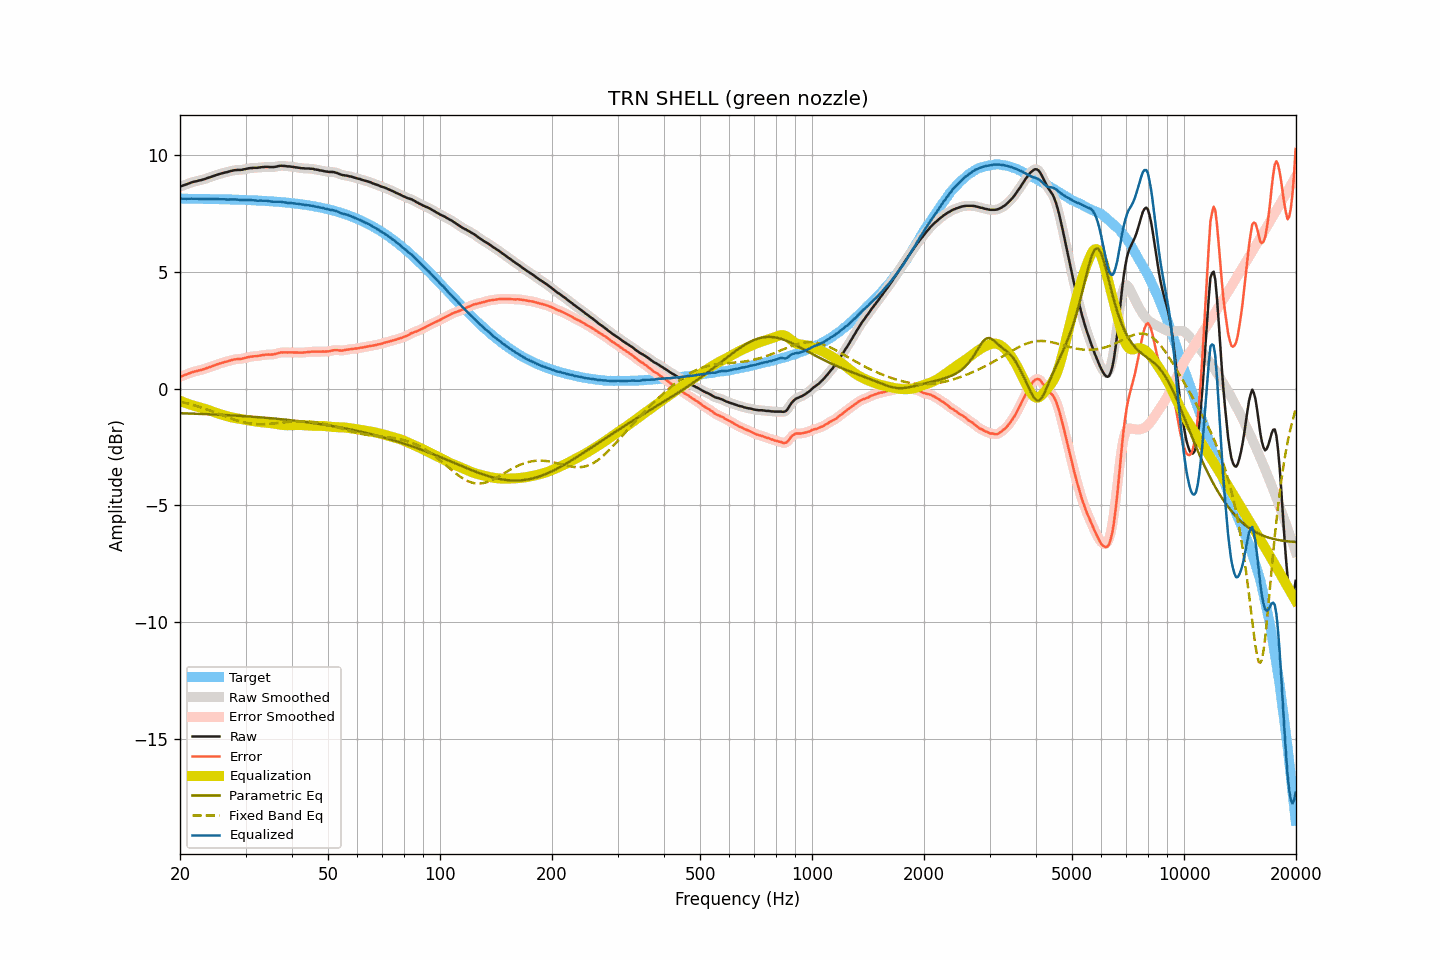

Values plotted in this chart, from the file beside it:
frequency, raw, smoothed, error, error_smoothed, equalization, parametric_eq, fixed_band_eq, equalized_raw, equalized_smoothed, target
20.00, 8.66, 8.66, 0.51, 0.51, -0.51, -1.05, -0.55, 8.15, 8.15, 8.15
20.20, 8.69, 8.69, 0.54, 0.54, -0.54, -1.05, -0.57, 8.15, 8.15, 8.15
20.40, 8.71, 8.71, 0.56, 0.57, -0.57, -1.05, -0.58, 8.14, 8.15, 8.15
20.61, 8.74, 8.74, 0.59, 0.59, -0.60, -1.05, -0.60, 8.14, 8.14, 8.15
20.81, 8.76, 8.76, 0.62, 0.62, -0.62, -1.06, -0.62, 8.14, 8.14, 8.15
21.02, 8.79, 8.79, 0.65, 0.64, -0.65, -1.06, -0.63, 8.14, 8.14, 8.14
21.23, 8.81, 8.81, 0.67, 0.67, -0.67, -1.06, -0.65, 8.14, 8.14, 8.14
21.44, 8.84, 8.84, 0.70, 0.70, -0.69, -1.06, -0.67, 8.15, 8.15, 8.14
21.66, 8.86, 8.86, 0.72, 0.72, -0.71, -1.06, -0.69, 8.15, 8.15, 8.14
21.87, 8.88, 8.88, 0.74, 0.74, -0.73, -1.07, -0.71, 8.15, 8.14, 8.14
22.09, 8.89, 8.90, 0.75, 0.75, -0.75, -1.07, -0.73, 8.14, 8.14, 8.14
22.31, 8.91, 8.91, 0.77, 0.77, -0.77, -1.07, -0.75, 8.14, 8.14, 8.14
22.54, 8.93, 8.93, 0.79, 0.79, -0.79, -1.08, -0.77, 8.14, 8.14, 8.14
22.76, 8.94, 8.94, 0.80, 0.81, -0.81, -1.08, -0.80, 8.13, 8.14, 8.14
22.99, 8.96, 8.96, 0.82, 0.82, -0.83, -1.08, -0.82, 8.13, 8.13, 8.14
23.22, 8.98, 8.98, 0.84, 0.84, -0.85, -1.08, -0.84, 8.13, 8.13, 8.14
23.45, 9.00, 9.00, 0.87, 0.87, -0.87, -1.09, -0.87, 8.13, 8.13, 8.13
23.69, 9.03, 9.03, 0.90, 0.89, -0.89, -1.09, -0.89, 8.14, 8.13, 8.13
23.92, 9.05, 9.05, 0.92, 0.92, -0.92, -1.09, -0.91, 8.13, 8.13, 8.13
24.16, 9.07, 9.07, 0.94, 0.94, -0.94, -1.10, -0.94, 8.13, 8.13, 8.13
24.40, 9.10, 9.10, 0.97, 0.97, -0.97, -1.10, -0.96, 8.13, 8.13, 8.13
24.65, 9.12, 9.12, 0.99, 0.99, -0.99, -1.10, -0.99, 8.13, 8.13, 8.13
24.89, 9.15, 9.15, 1.02, 1.02, -1.02, -1.10, -1.02, 8.13, 8.13, 8.13
25.14, 9.17, 9.17, 1.04, 1.04, -1.04, -1.11, -1.04, 8.13, 8.13, 8.13
25.39, 9.19, 9.19, 1.07, 1.07, -1.07, -1.11, -1.07, 8.13, 8.13, 8.12
25.65, 9.21, 9.21, 1.09, 1.09, -1.09, -1.11, -1.10, 8.12, 8.12, 8.12
25.91, 9.23, 9.23, 1.11, 1.11, -1.11, -1.12, -1.12, 8.12, 8.12, 8.12
26.16, 9.25, 9.25, 1.13, 1.13, -1.13, -1.12, -1.15, 8.12, 8.12, 8.12
26.43, 9.27, 9.27, 1.15, 1.15, -1.15, -1.13, -1.17, 8.12, 8.12, 8.12
26.69, 9.28, 9.28, 1.16, 1.17, -1.17, -1.13, -1.20, 8.11, 8.11, 8.12
26.96, 9.30, 9.30, 1.19, 1.19, -1.19, -1.13, -1.23, 8.11, 8.11, 8.12
27.23, 9.32, 9.32, 1.21, 1.21, -1.21, -1.14, -1.25, 8.11, 8.11, 8.11
27.50, 9.34, 9.34, 1.23, 1.23, -1.22, -1.14, -1.28, 8.12, 8.11, 8.11
27.77, 9.35, 9.35, 1.24, 1.24, -1.24, -1.14, -1.30, 8.11, 8.12, 8.11
28.05, 9.37, 9.37, 1.26, 1.26, -1.25, -1.15, -1.32, 8.12, 8.11, 8.11
28.33, 9.37, 9.37, 1.27, 1.27, -1.26, -1.15, -1.35, 8.11, 8.11, 8.11
28.62, 9.38, 9.38, 1.28, 1.27, -1.27, -1.16, -1.37, 8.11, 8.11, 8.10
28.90, 9.38, 9.38, 1.28, 1.28, -1.28, -1.16, -1.39, 8.10, 8.10, 8.10
29.19, 9.38, 9.39, 1.28, 1.29, -1.29, -1.16, -1.41, 8.09, 8.09, 8.10
29.48, 9.39, 9.39, 1.29, 1.30, -1.31, -1.17, -1.43, 8.09, 8.09, 8.10
29.78, 9.41, 9.41, 1.32, 1.31, -1.32, -1.17, -1.44, 8.09, 8.09, 8.09
30.08, 9.42, 9.42, 1.33, 1.33, -1.33, -1.18, -1.46, 8.09, 8.09, 8.09
30.38, 9.44, 9.44, 1.35, 1.35, -1.34, -1.18, -1.47, 8.10, 8.09, 8.09
30.68, 9.45, 9.45, 1.37, 1.36, -1.36, -1.19, -1.48, 8.09, 8.09, 8.09
30.99, 9.46, 9.46, 1.38, 1.38, -1.37, -1.19, -1.49, 8.09, 8.09, 8.08
31.30, 9.46, 9.46, 1.38, 1.38, -1.38, -1.20, -1.50, 8.08, 8.08, 8.08
31.61, 9.47, 9.47, 1.39, 1.39, -1.39, -1.20, -1.51, 8.08, 8.08, 8.08
31.93, 9.47, 9.47, 1.40, 1.40, -1.40, -1.21, -1.51, 8.07, 8.07, 8.07
32.24, 9.47, 9.47, 1.40, 1.40, -1.41, -1.21, -1.52, 8.06, 8.06, 8.07
32.57, 9.48, 9.48, 1.41, 1.41, -1.42, -1.22, -1.52, 8.06, 8.06, 8.07
32.89, 9.49, 9.49, 1.43, 1.43, -1.43, -1.22, -1.52, 8.06, 8.06, 8.06
33.22, 9.50, 9.50, 1.44, 1.44, -1.44, -1.23, -1.52, 8.06, 8.06, 8.06
33.55, 9.50, 9.50, 1.45, 1.45, -1.44, -1.23, -1.52, 8.06, 8.06, 8.06
33.89, 9.51, 9.51, 1.46, 1.46, -1.45, -1.24, -1.52, 8.06, 8.06, 8.05
34.23, 9.51, 9.51, 1.46, 1.46, -1.46, -1.25, -1.51, 8.05, 8.05, 8.05
34.57, 9.51, 9.51, 1.47, 1.47, -1.46, -1.25, -1.51, 8.05, 8.05, 8.04
34.92, 9.50, 9.50, 1.46, 1.47, -1.47, -1.26, -1.50, 8.03, 8.03, 8.04
35.27, 9.50, 9.50, 1.47, 1.47, -1.48, -1.26, -1.49, 8.02, 8.02, 8.03
35.62, 9.50, 9.50, 1.47, 1.47, -1.49, -1.27, -1.49, 8.01, 8.02, 8.03
35.97, 9.51, 9.51, 1.49, 1.49, -1.50, -1.28, -1.48, 8.01, 8.01, 8.02
... 635 more rows
